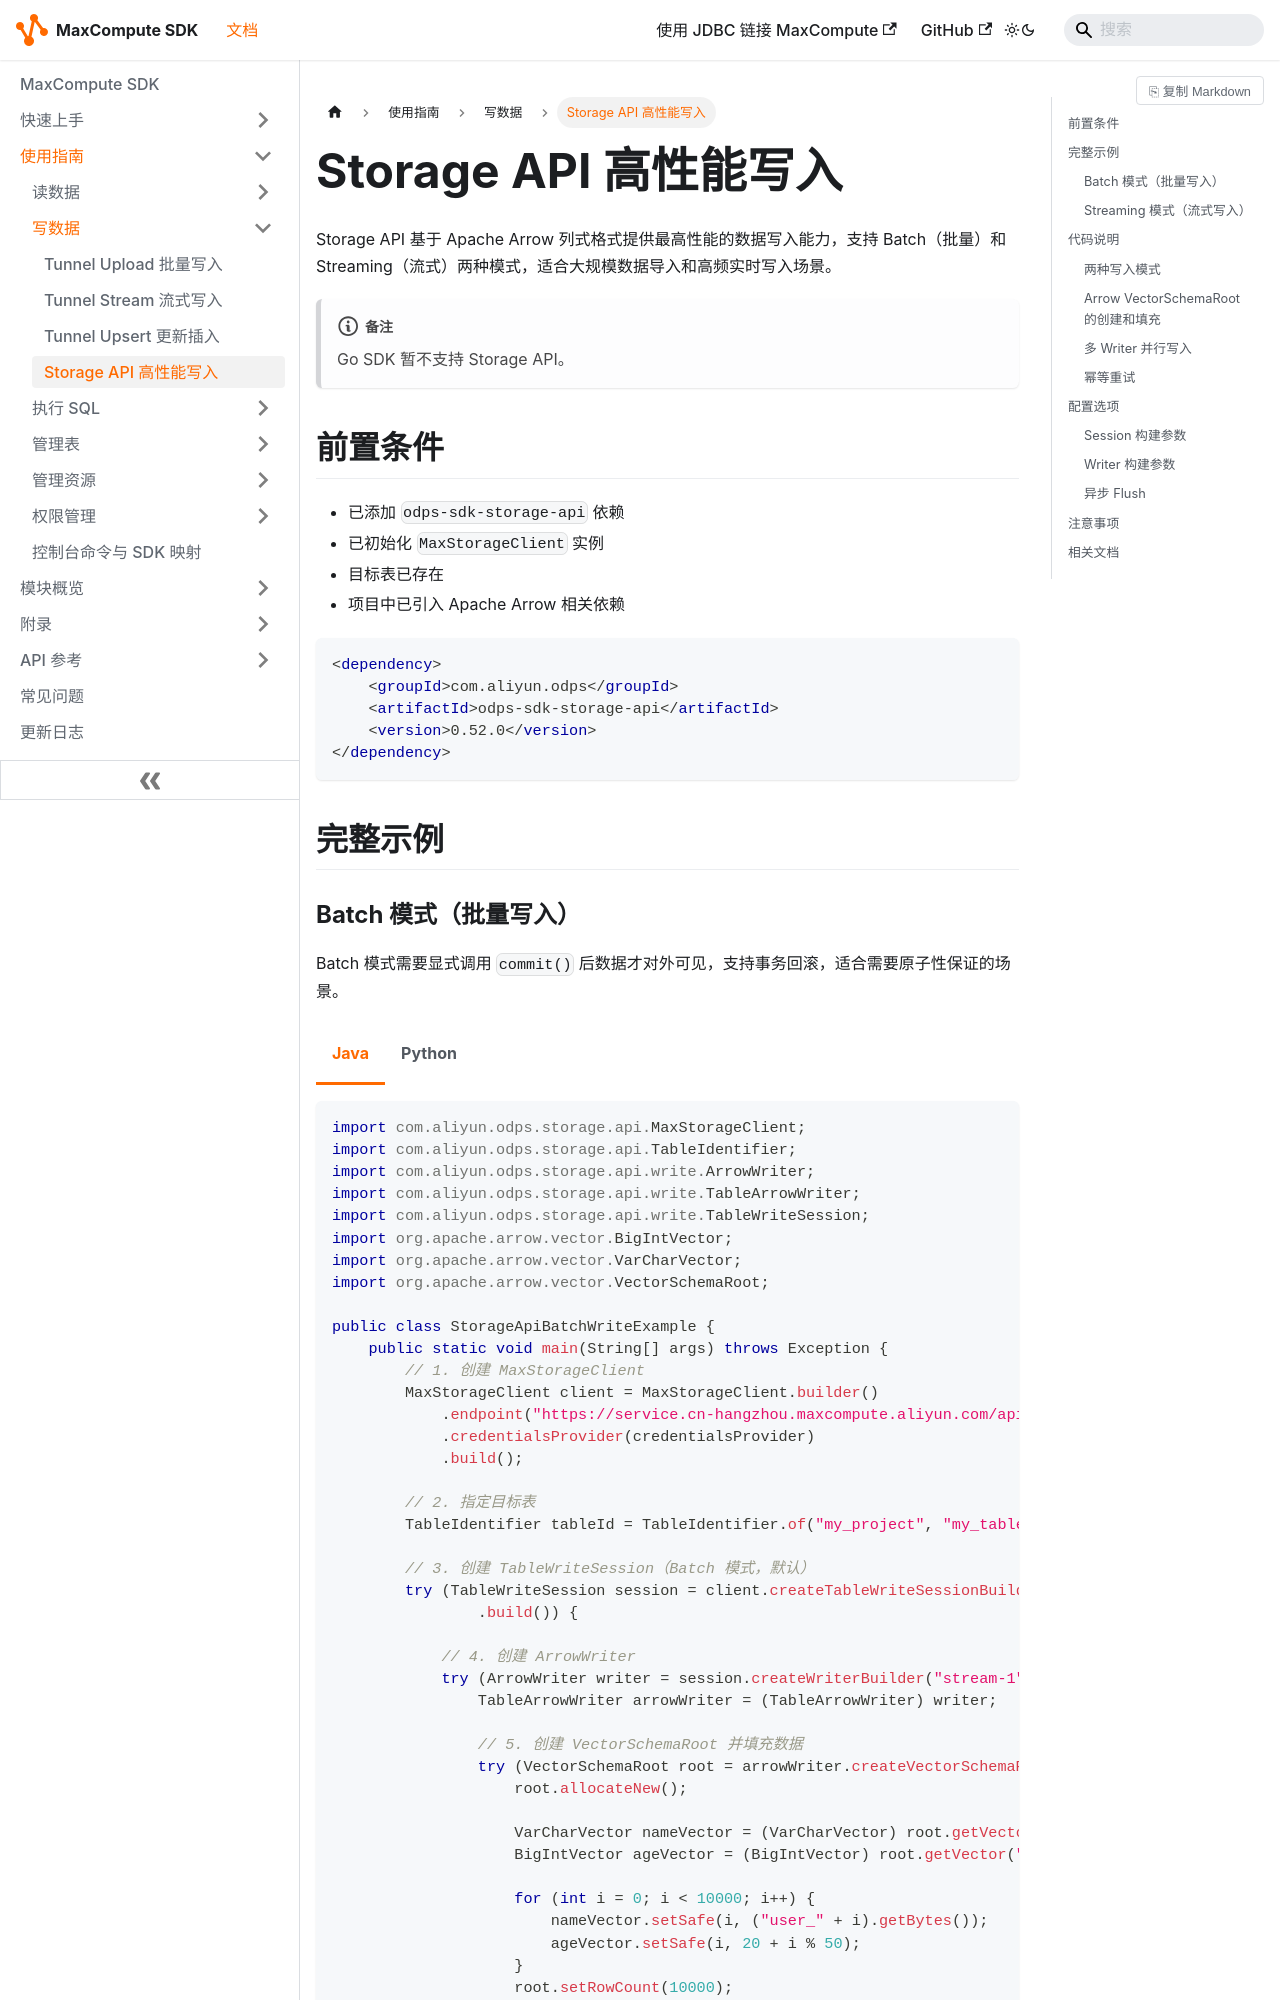

repository: aliyun/aliyun-odps-java-sdk · page: guides/write-data/storage-api-write/index.html · generator: docusaurus

---
title: Storage API 高性能写入
description: 使用 Storage API 基于 Apache Arrow 格式进行高性能数据写入，支持批量和流式两种模式
sidebar_position: 5
module: odps-sdk-storage-api
task: write-data
apis: [MaxStorageClient, TableWriteSession, TableArrowWriter]
since: "0.52.0"
keywords: [storage-api, arrow, 高性能, batch, streaming, 列式, VectorSchemaRoot]
---

# Storage API 高性能写入

Storage API 基于 Apache Arrow 列式格式提供最高性能的数据写入能力，支持 Batch（批量）和 Streaming（流式）两种模式，适合大规模数据导入和高频实时写入场景。

:::note
Go SDK 暂不支持 Storage API。
:::

## 前置条件

- 已添加 `odps-sdk-storage-api` 依赖
- 已初始化 `MaxStorageClient` 实例
- 目标表已存在
- 项目中已引入 Apache Arrow 相关依赖

```xml
<dependency>
    <groupId>com.aliyun.odps</groupId>
    <artifactId>odps-sdk-storage-api</artifactId>
    <version>0.52.0</version>
</dependency>
```

## 完整示例
